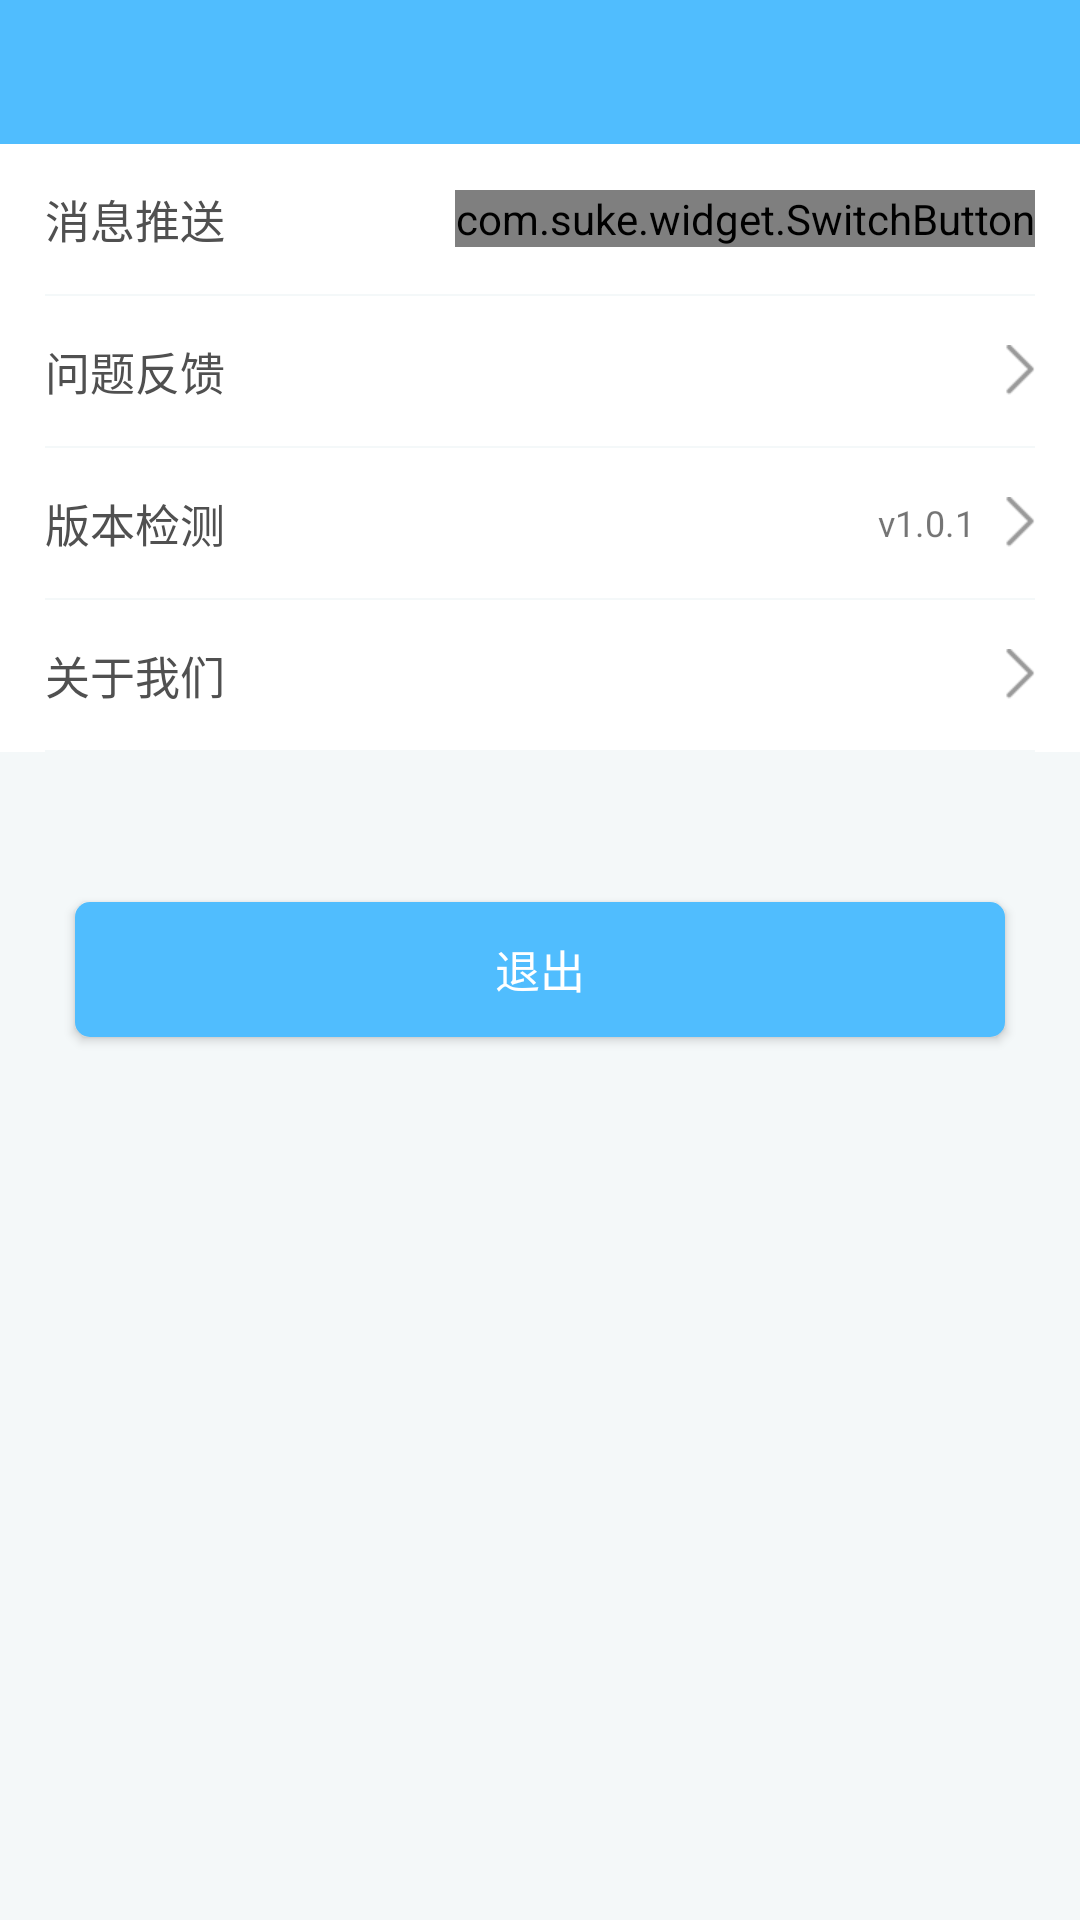

This screen was rendered from an Android layout file. Write that file and the resources it references.
<!-- AndroidManifest.xml: application theme AppTheme -->
<!-- res/layout/activity_my_seting.xml -->
<?xml version="1.0" encoding="utf-8"?>
<LinearLayout xmlns:android="http://schemas.android.com/apk/res/android"
    android:layout_width="match_parent"
    android:layout_height="match_parent"
    xmlns:app="http://schemas.android.com/apk/res-auto"
    android:background="#F4F8F9"
    android:orientation="vertical">

    <LinearLayout
        android:id="@+id/lin"
        android:layout_width="match_parent"
        android:layout_height="wrap_content"
        android:background="#50BDFE">

        <include layout="@layout/public_title_include" />

    </LinearLayout>

    <LinearLayout
        android:layout_width="wrap_content"
        android:layout_height="wrap_content"
        android:orientation="vertical"
        android:background="#ffffff">

        <RelativeLayout
            android:layout_width="match_parent"
            android:layout_height="50dp"
            android:paddingLeft="15dp"
            android:paddingRight="15dp"
            android:background="#ffffff">

            <TextView
                android:layout_width="wrap_content"
                android:layout_height="wrap_content"
                android:text="消息推送"
                android:layout_centerVertical="true"
                android:textColor="#505050"
                android:textSize="15sp"/>

            <com.suke.widget.SwitchButton
                android:id="@+id/switch_button"
                android:layout_width="wrap_content"
                android:layout_height="wrap_content"
                android:layout_centerVertical="true"
                android:layout_alignParentRight="true"
                app:sb_checkline_color="#ffffff"
                app:sb_checked_color="#4EBEFE"/>

        </RelativeLayout>

        <View
            android:layout_height="1.5px"
            android:background="#F4F8F9"
            android:layout_width="match_parent"
            android:layout_marginLeft="15dp"
            android:layout_marginRight="15dp">
        </View>

        <RelativeLayout
            android:id="@+id/my_fee_re"
            android:layout_width="match_parent"
            android:layout_height="50dp"
            android:paddingLeft="15dp"
            android:paddingRight="15dp"
            android:background="#ffffff">

            <TextView
                android:layout_width="wrap_content"
                android:layout_height="wrap_content"
                android:text="问题反馈"
                android:layout_centerVertical="true"
                android:textColor="#505050"
                android:textSize="15sp"/>

            <ImageView
                android:layout_width="wrap_content"
                android:layout_height="wrap_content"
                android:src="@mipmap/ic_right_img"
                android:layout_alignParentRight="true"
                android:layout_centerVertical="true"/>

        </RelativeLayout>

        <View
            android:layout_height="1.5px"
            android:background="#F4F8F9"
            android:layout_width="match_parent"
            android:layout_marginLeft="15dp"
            android:layout_marginRight="15dp">
        </View>

        <RelativeLayout
            android:layout_width="match_parent"
            android:layout_height="50dp"
            android:paddingLeft="15dp"
            android:paddingRight="15dp"
            android:background="#ffffff">

            <TextView
                android:layout_width="wrap_content"
                android:layout_height="wrap_content"
                android:text="版本检测"
                android:layout_centerVertical="true"
                android:textColor="#505050"
                android:textSize="15sp"/>

            <ImageView
                android:id="@+id/bb"
                android:layout_width="wrap_content"
                android:layout_height="wrap_content"
                android:src="@mipmap/ic_right_img"
                android:layout_alignParentRight="true"
                android:layout_centerVertical="true"/>

            <TextView
                android:layout_width="wrap_content"
                android:layout_height="wrap_content"
                android:text="v1.0.1"
                android:layout_centerVertical="true"
                android:textSize="12sp"
                android:layout_alignParentRight="true"
                android:layout_toLeftOf="@+id/bb"
                android:layout_marginRight="20dp"/>

        </RelativeLayout>

        <View
            android:layout_height="1.5px"
            android:background="#F4F8F9"
            android:layout_width="match_parent"
            android:layout_marginLeft="15dp"
            android:layout_marginRight="15dp">
        </View>

        <RelativeLayout
            android:id="@+id/my_about_as_re"
            android:layout_width="match_parent"
            android:layout_height="50dp"
            android:paddingLeft="15dp"
            android:paddingRight="15dp"
            android:background="#ffffff">

            <TextView
                android:layout_width="wrap_content"
                android:layout_height="wrap_content"
                android:text="关于我们"
                android:layout_centerVertical="true"
                android:textColor="#505050"
                android:textSize="15sp"/>

            <ImageView
                android:layout_width="wrap_content"
                android:layout_height="wrap_content"
                android:src="@mipmap/ic_right_img"
                android:layout_alignParentRight="true"
                android:layout_centerVertical="true"/>

        </RelativeLayout>

        <View
            android:layout_height="1.5px"
            android:background="#F4F8F9"
            android:layout_width="match_parent"
            android:layout_marginLeft="15dp"
            android:layout_marginRight="15dp">
        </View>

    </LinearLayout>

    <Button
        android:id="@+id/seting_logout"
        android:layout_width="match_parent"
        android:layout_height="45dp"
        android:layout_gravity="center"
        android:layout_marginTop="50dp"
        android:layout_marginLeft="25dp"
        android:layout_marginRight="25dp"
        android:text="退出"
        android:textColor="#ffffff"
        android:textSize="15sp"
        android:background="@drawable/shape_activity_seting_but"/>

</LinearLayout>
<!-- res/layout/public_title_include.xml (included above) -->
<?xml version="1.0" encoding="utf-8"?>
<RelativeLayout xmlns:android="http://schemas.android.com/apk/res/android"
    android:layout_width="match_parent"
    android:layout_height="48dp"
	android:id="@+id/r"
	android:background="#00000000">
    
    
    <ImageView
        android:id="@+id/left_img"
        android:layout_width="wrap_content"
        android:layout_height="match_parent"
        android:layout_centerVertical="true"
        android:gravity="center"
        android:visibility="gone"
		android:paddingLeft="10dp"
		android:paddingTop="10dp"
		android:paddingRight="10dp"
		android:paddingBottom="10dp"
		android:textColor="#fff"
     /> 
     
    <TextView
        android:id="@+id/left_text"
        android:layout_width="wrap_content"
        android:layout_height="match_parent"
        android:layout_centerVertical="true"
        android:gravity="center"
        android:visibility="gone"
		android:paddingLeft="10dp"
		android:paddingTop="10dp"
		android:paddingRight="10dp"
		android:paddingBottom="10dp"
		android:textColor="#fff"
     /> 
     
    
     <TextView
        android:id="@+id/center_text"
        android:layout_width="wrap_content"
        android:layout_height="match_parent"
        android:layout_centerHorizontal="true"
        android:layout_centerVertical="true"
        android:gravity="center"
        android:visibility="gone"
        android:padding="10dp" 
        android:textColor="#fff"
      	android:textSize="18sp"
         />
     
     <ImageView
        android:id="@+id/center_img"
        android:layout_width="wrap_content"
        android:layout_height="match_parent"
        android:layout_centerHorizontal="true"
        android:layout_centerVertical="true"
        android:gravity="center"
        android:visibility="gone"
        android:padding="10dp" 
        android:textColor="#fff"
      	android:textSize="18sp"
         />
	
     
    <TextView
        android:id="@+id/right_text"
        android:layout_width="wrap_content"
        android:layout_height="match_parent"
        android:layout_alignParentRight="true"
        android:layout_centerVertical="true"
        android:visibility="gone"
        android:textColor="#fff"
        android:gravity="center"
    	android:paddingLeft="10dp"
		android:paddingTop="10dp"
		android:paddingRight="10dp"
		android:paddingBottom="10dp"
        />
    
    <ImageView
        android:id="@+id/right_img"
        android:layout_width="wrap_content"
        android:layout_height="match_parent"
        android:layout_alignParentRight="true"
        android:layout_centerVertical="true"
        android:background="@null"
        android:visibility="gone"
        android:gravity="center"
    	android:paddingLeft="10dp"
		android:paddingTop="10dp"
		android:paddingRight="10dp"
		android:paddingBottom="10dp"
        />
		
    
</RelativeLayout>
<!-- resources referenced by this layout -->
<resources>
  <!-- drawable shape_activity_seting_but (drawable) -->
  <?xml version="1.0" encoding="UTF-8"?>
  <selector xmlns:android="http://schemas.android.com/apk/res/android">
      <item android:state_pressed="false">
          <shape android:shape="rectangle" >
              
              <solid android:color="#50BDFE"></solid>
              
              
              <corners android:radius="5dip" />
              
              <padding android:bottom="2dp" android:left="2dp" android:right="2dp" android:top="2dp" />
          </shape>
      </item>
  </selector>
  <!-- mipmap ic_right_img: png bitmap (mipmap-xhdpi, 536 bytes) -->
  <style name="AppTheme" parent="Theme.AppCompat.Light.DarkActionBar">
          
          <item name="colorPrimary">@color/colorPrimary</item>
          <item name="colorPrimaryDark">@color/colorPrimaryDark</item>
          <item name="colorAccent">@color/colorAccent</item>
          <item name="android:windowIsTranslucent">true</item>
          
      </style>
  <color name="colorPrimary">#3F51B5</color>
  <color name="colorPrimaryDark">#303F9F</color>
  <color name="colorAccent">#FF4081</color>
</resources>
